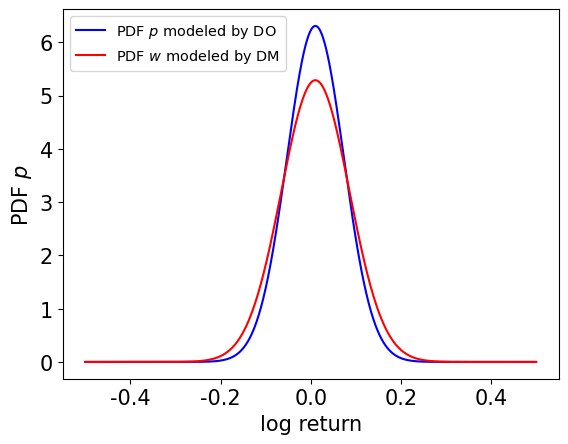

Source code (Python): (Note: this script raises an exception after producing the figure.)
#!/usr/bin/env python3
# -*- coding: utf-8 -*-
"""
Created on Fri Jan 31 16:26:27 2020

[redacted]
"""
import matplotlib.pyplot as plt
import numpy as np
import scipy
from scipy.integrate import quad


SCfigure=True
if SCfigure:
    font = {'family' : 'normal',
        'weight' : 'normal',
        'size'   : 15}
    plt.rc('font', **font)
    


sigma=.2
sigma1=0.13
mu=.1
dt=.1

def re(p):
    ss=sigma*sigma
    s1s=sigma1*sigma1
    re=np.power(p,ss/(ss+s1s))\
    *np.power(np.sqrt(2*np.pi*ss*dt),ss/(ss+s1s))/np.sqrt(2*np.pi*(ss+s1s)*dt)    
    return re

def q(lnr):
    ss=sigma*sigma
    s1s=sigma1*sigma1
    q=1/(np.sqrt(2*np.pi*(s1s+ss)*dt))*np.exp(-np.power((lnr-mu*dt),2)/(2*(s1s+ss)*dt))
    return q

def p(lnr):
    ss=sigma*sigma
    #s1s=sigma1*sigma1
    p=1/(np.sqrt(2*np.pi*(ss)*dt))*np.exp(-np.power((lnr-mu*dt),2)/(2*(ss)*dt))
    return p

def cdfp(x):
    cdfp=quad(p,-10,x)
    return cdfp

def cdfq(x):
    cdfq=quad(q,-10,x)
    return cdfq

#Tversky and Kahneman's function
def s(x,beta):
    s=np.power(x,beta)/np.power((np.power(x,beta)+np.power(1-x,beta)),1./beta)
    return s

lnr=np.arange(-.5,.5,.001)
y=np.arange(0,1,.001)
prob=p(lnr)
reweighted=q(lnr)

i=0
cp=np.zeros((2,lnr.size))
for x in lnr:
    cp[0][i]=x
    cp[1][i]=cdfp(x)[0]
    i=i+1

i=0
cq=np.zeros((2,lnr.size))
for x in lnr:
    cq[0][i]=x
    cq[1][i]=cdfq(x)[0]
    i=i+1

p=np.arange(0,6.3,.01)
prosp=re(p)    

#Plotting distributions
plt.plot(lnr,prob,'b', label=r'PDF $p$ modeled by DO')
plt.plot(lnr,reweighted,'r', label=r'PDF $w$ modeled by DM')
plt.ylabel(r'PDF $p$')
plt.xlabel(r'log return')
plt.legend(loc='upper left',fontsize='x-small')

plt.savefig("./../probability_dists.pdf", bbox_inches='tight')
plt.show()
plt.clf()

#plotting reweighting
#plt.plot(prob,prob,'--k', label=r'')
#plt.plot(p,prosp,'g', label=r'decision weight density $w(p)$')
#plt.plot(prob,reweighted,'r', lineWidth='3',label=r'directly from dists')

#
#plt.legend()
#plt.xlabel(r'PDF $p$')
#plt.ylabel(r'decision weight PDF $w(p)$')
#
#plt.savefig("./../probability_weights.pdf", bbox_inches='tight')
#plt.show()
#plt.clf()
#
##plotting CDFs
#plt.plot(cp[1],cp[1],'--k', label=r'')
#plt.axvline(x=0.5,LineStyle='--')
#plt.plot(cp[1],cq[1],'r', lineWidth='3',label=r'Gaussian w(p)')
#plt.plot(y,s(y,sigma*sigma/(sigma*sigma+sigma1*sigma1)),'b', lineWidth='3',label=r'KT1992$ w_{KT}(p)$')
##plt.axhline(y=0.)
#
#
#
#plt.legend()
#plt.xlabel(r'CDF $p$')
#plt.ylabel(r'reweighted CDF $w(p)$')
#
#plt.savefig("./../CDF_weights.pdf", bbox_inches='tight')
#plt.show()
#plt.clf()
#
